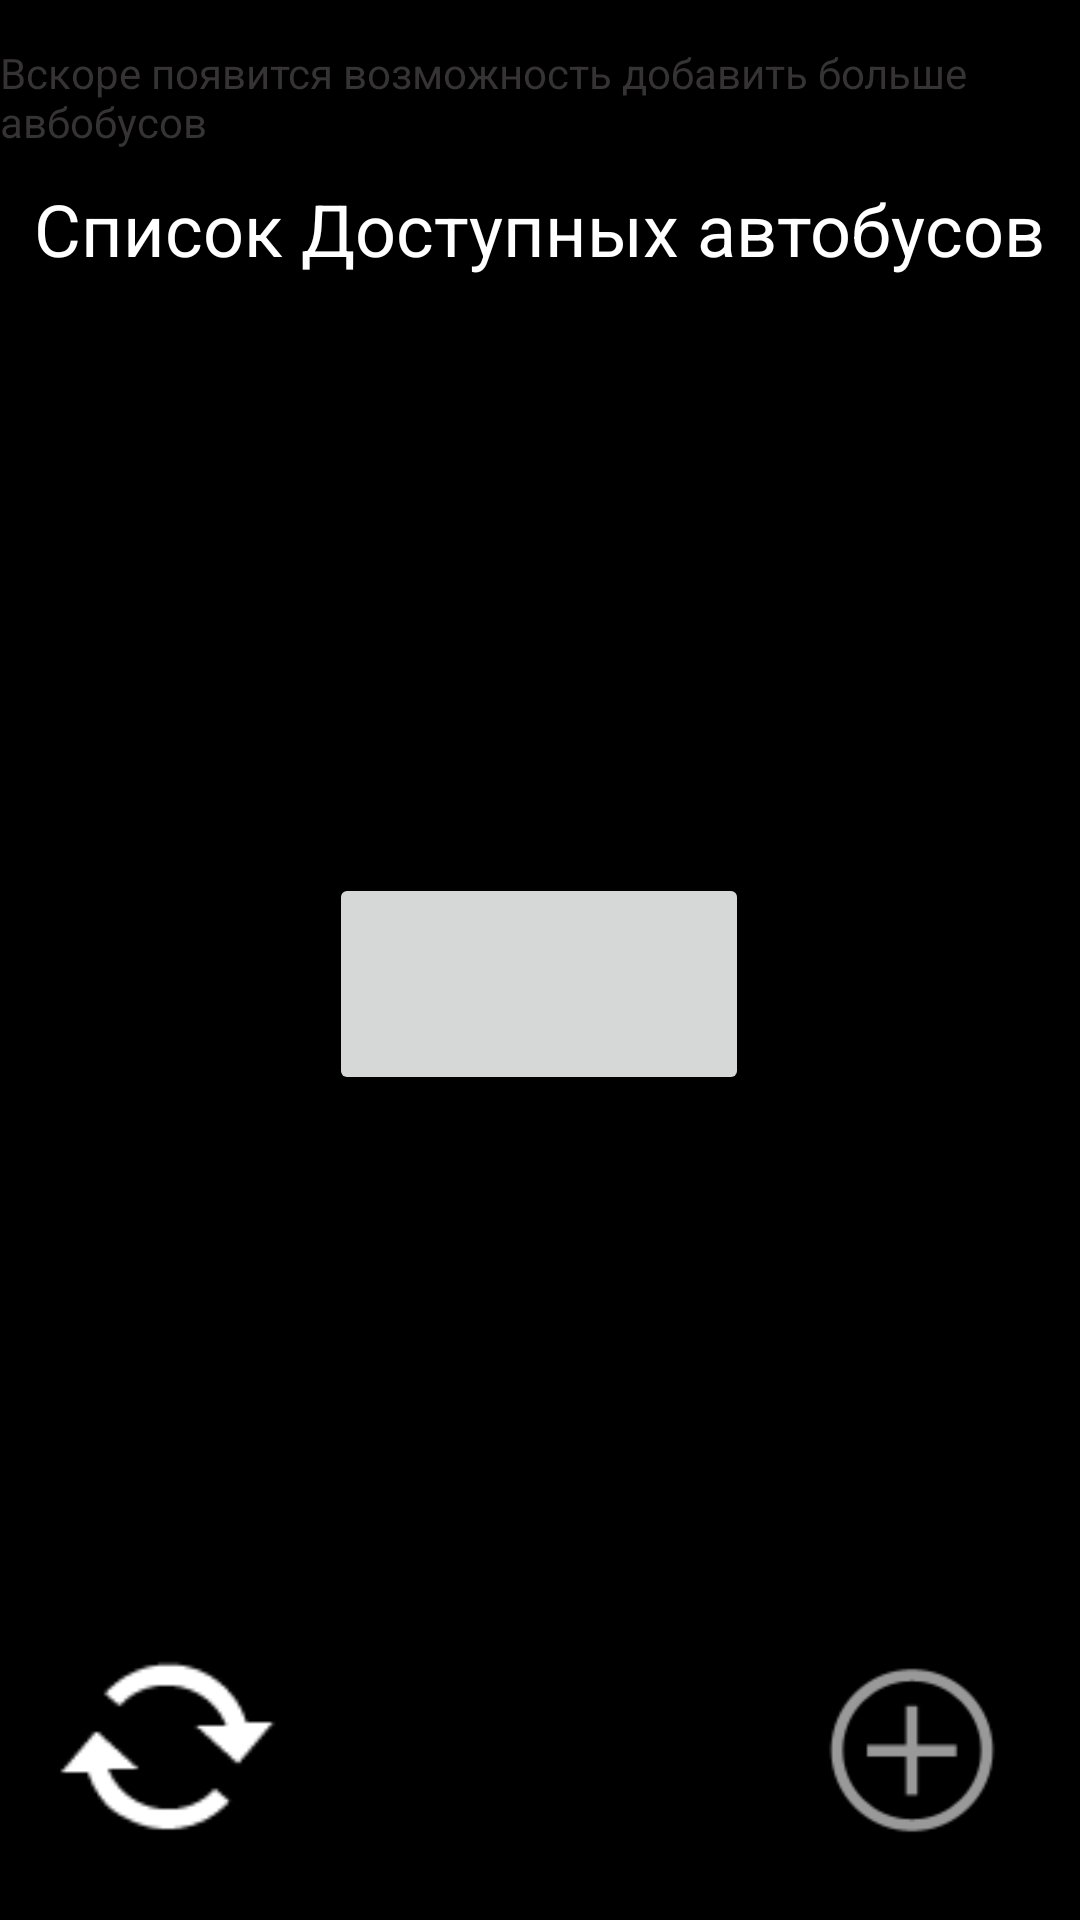

This screen was rendered from an Android layout file. Write that file and the resources it references.
<!-- AndroidManifest.xml: application theme Theme.BusTimerJava -->
<!-- res/layout/activity_main.xml -->
<?xml version="1.0" encoding="utf-8"?>
<androidx.constraintlayout.widget.ConstraintLayout xmlns:android="http://schemas.android.com/apk/res/android"
    xmlns:app="http://schemas.android.com/apk/res-auto"
    xmlns:tools="http://schemas.android.com/tools"
    android:layout_width="match_parent"
    android:layout_height="match_parent"
    android:background="@color/black"
    tools:context=".MainActivity">

    <TextView
        android:id="@+id/textView"
        android:layout_width="wrap_content"
        android:layout_height="wrap_content"
        android:layout_marginTop="60dp"
        android:text="@string/busListTag"
        android:textColor="@color/white"
        android:textSize="24sp"
        app:layout_constraintEnd_toEndOf="parent"
        app:layout_constraintLeft_toLeftOf="parent"
        app:layout_constraintRight_toRightOf="parent"
        app:layout_constraintStart_toStartOf="parent"
        app:layout_constraintTop_toTopOf="parent" />


    <Button
        android:id="@+id/busButton"
        android:layout_width="140dp"
        android:layout_height="74dp"
        android:layout_marginBottom="275dp"
        android:onClick="redirectBtn"
        android:text=""
        android:textSize="36sp"
        app:layout_constraintBottom_toBottomOf="parent"
        app:layout_constraintEnd_toEndOf="parent"
        app:layout_constraintHorizontal_bias="0.498"
        app:layout_constraintStart_toStartOf="parent" />

    <ImageView
        android:id="@+id/imageView2"
        android:layout_width="80dp"
        android:layout_height="82dp"
        android:layout_marginStart="16dp"
        android:layout_marginLeft="16dp"
        android:layout_marginBottom="16dp"
        app:layout_constraintBottom_toBottomOf="parent"
        app:layout_constraintStart_toStartOf="parent"
        app:srcCompat="@android:drawable/stat_notify_sync" />


    <Button
        android:id="@+id/button2"
        android:layout_width="110dp"
        android:layout_height="110dp"
        android:layout_marginStart="4dp"
        android:layout_marginLeft="4dp"
        android:layout_marginBottom="4dp"
        android:background="#0000"
        android:onClick="refresh"
        app:layout_constraintBottom_toBottomOf="parent"
        app:layout_constraintStart_toStartOf="parent" />

    <ImageView
        android:id="@+id/imageView4"
        android:layout_width="80dp"
        android:layout_height="82dp"
        android:layout_marginEnd="16dp"
        android:layout_marginRight="16dp"
        android:layout_marginBottom="16dp"
        app:layout_constraintBottom_toBottomOf="parent"
        app:layout_constraintEnd_toEndOf="parent"
        app:srcCompat="@android:drawable/ic_menu_add" />

    <Button
        android:id="@+id/button3"
        android:layout_width="110dp"
        android:layout_height="110dp"
        android:layout_marginEnd="4dp"
        android:layout_marginRight="4dp"
        android:layout_marginBottom="4dp"
        android:background="#0000"
        android:onClick="addBus"
        app:layout_constraintBottom_toBottomOf="parent"
        app:layout_constraintEnd_toEndOf="parent" />

    <TextView
        android:id="@+id/textView3"
        android:layout_width="wrap_content"
        android:layout_height="wrap_content"
        android:layout_marginBottom="10dp"
        android:text="@string/moreBusHint"
        android:textColor="#353333"
        app:layout_constraintBottom_toTopOf="@+id/textView"
        app:layout_constraintEnd_toEndOf="parent"
        app:layout_constraintHorizontal_bias="0.498"
        app:layout_constraintStart_toStartOf="parent" />


</androidx.constraintlayout.widget.ConstraintLayout>
<!-- resources referenced by this layout -->
<resources>
  <string name="busListTag">Список Доступных автобусов</string>
  <string name="moreBusHint">Вскоре появится возможность добавить больше авбобусов</string>
  <style name="Theme.BusTimerJava" parent="Theme.MaterialComponents.DayNight.DarkActionBar">
          
          <item name="colorPrimary">#353535</item>
          <item name="colorPrimaryVariant">#353535</item>
          <item name="colorOnPrimary">@color/white</item>
          
          <item name="colorSecondary">@color/white</item>
          <item name="colorSecondaryVariant">@color/white</item>
          <item name="colorOnSecondary">@color/black</item>
          
  
      </style>
  <!-- not gathered from this repository: default colours our renderer supplied (Android Studio template values) -->
  <color name="black">#FF000000</color>
  <color name="white">#FFFFFFFF</color>
</resources>
